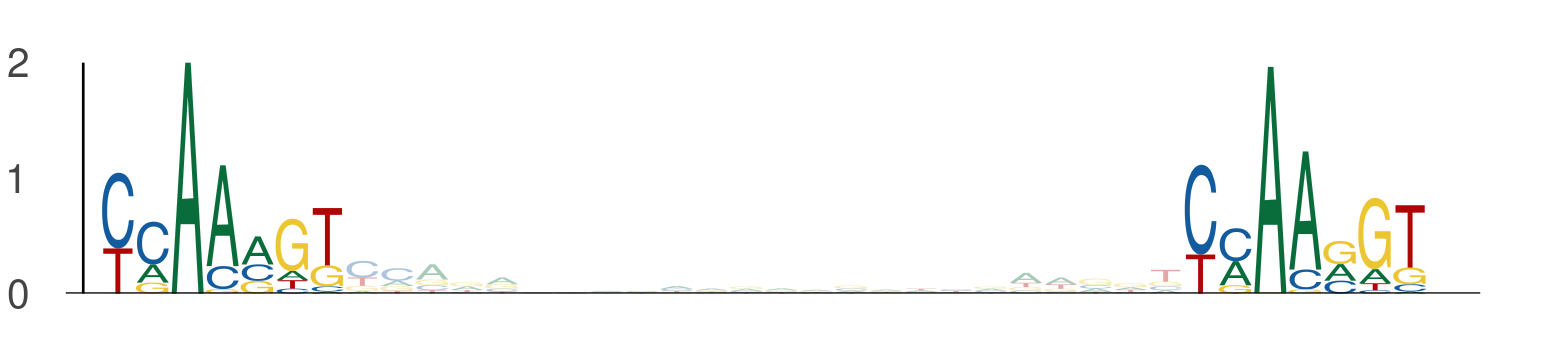

Source data for this figure (header and first rows):
seq_index, start_position, end_position, is_reversed_complement
4699, 86, 93, 0
4699, 117, 124, 0
1703, 120, 127, 0
1703, 151, 158, 0
1822, 93, 100, 0
1822, 124, 131, 0
3645, 126, 133, 0
3645, 157, 164, 0
3854, 97, 104, 0
3854, 128, 135, 0
801, 48, 55, 0
801, 79, 86, 0
5639, 48, 55, 0
5639, 79, 86, 0
1170, 33, 40, 0
1170, 64, 71, 0
3942, 86, 93, 0
3942, 117, 124, 0
5377, 96, 103, 0
5377, 127, 134, 0
1768, 79, 86, 0
1768, 110, 117, 0
435, 48, 55, 0
435, 79, 86, 0
1051, 117, 124, 0
1051, 148, 155, 0
1051, 86, 93, 0
1051, 117, 124, 0
1051, 106, 113, 0
1051, 137, 144, 0
3422, 55, 62, 0
3422, 86, 93, 0
969, 130, 137, 0
969, 161, 168, 0
1044, 34, 41, 0
1044, 65, 72, 0
4725, 79, 86, 0
4725, 110, 117, 0
649, 79, 86, 0
649, 110, 117, 0
3079, 34, 41, 0
3079, 65, 72, 0
4657, 55, 62, 0
4657, 86, 93, 0
486, 48, 55, 0
486, 79, 86, 0
5224, 79, 86, 0
5224, 110, 117, 0
5670, 55, 62, 0
5670, 86, 93, 0
3379, 40, 47, 0
3379, 71, 78, 0
6110, 79, 86, 0
6110, 110, 117, 0
407, 48, 55, 0
407, 79, 86, 0
2370, 106, 113, 0
2370, 137, 144, 0
4512, 107, 114, 0
4512, 138, 145, 0
... 956 more rows
